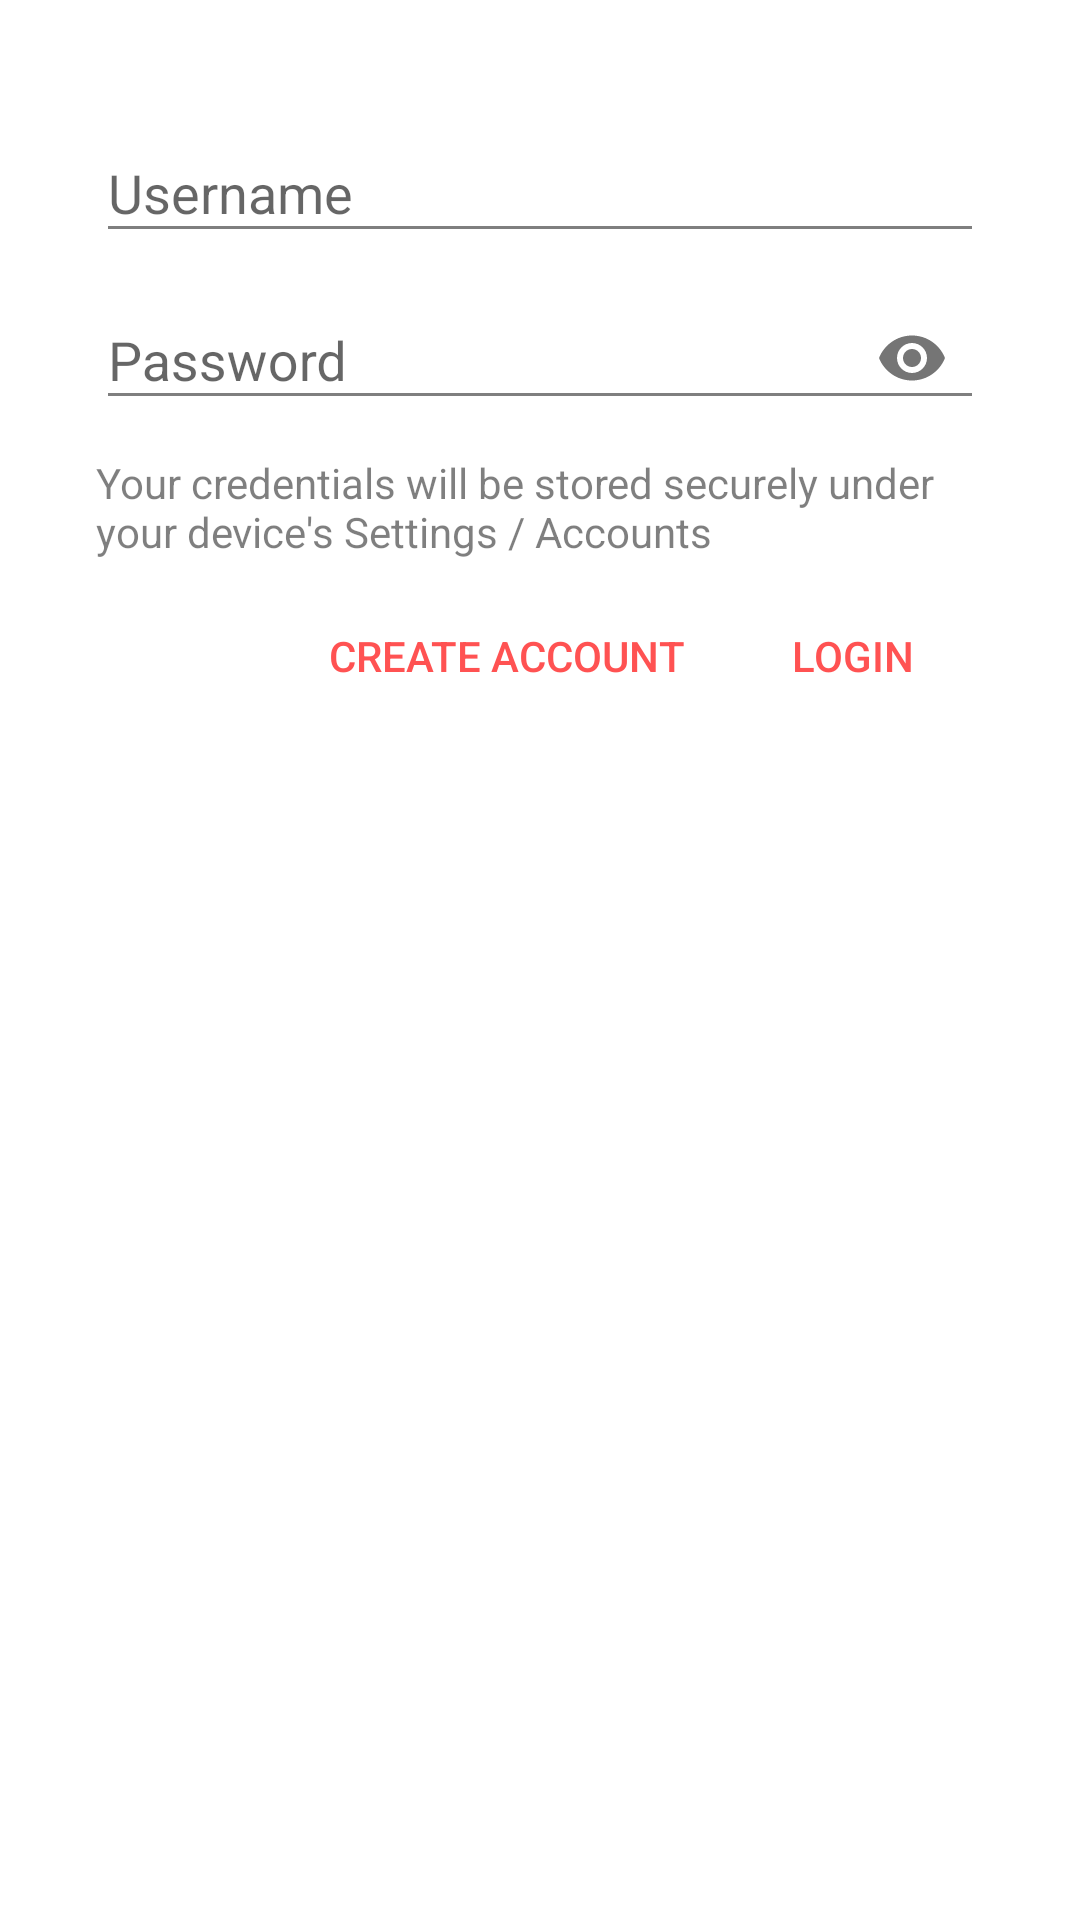

This screen was rendered from an Android layout file. Write that file and the resources it references.
<!-- AndroidManifest.xml: activity theme AppAlertDialog -->
<!-- res/layout/activity_login.xml -->
<?xml version="1.0" encoding="utf-8"?>
<ScrollView
    xmlns:android="http://schemas.android.com/apk/res/android"
    xmlns:tools="http://schemas.android.com/tools"
    android:layout_width="match_parent"
    android:layout_height="wrap_content"
    xmlns:app="http://schemas.android.com/apk/res-auto">

    <LinearLayout
        android:orientation="vertical"
        android:layout_width="match_parent"
        android:layout_height="wrap_content"
        android:paddingTop="@dimen/activity_vertical_margin"
        android:paddingBottom="@dimen/activity_vertical_margin"
        android:paddingLeft="@dimen/activity_horizontal_margin"
        android:paddingRight="@dimen/activity_horizontal_margin">

        <com.google.android.material.textfield.TextInputLayout
            android:id="@+id/textinput_username"
            android:layout_width="match_parent"
            android:layout_height="wrap_content">

            <androidx.appcompat.widget.AppCompatEditText
                android:id="@+id/edittext_username"
                android:hint="@string/username_hint"
                android:maxLines="1"
                android:inputType="text"
                android:nextFocusDown="@+id/edittext_password"
                android:nextFocusForward="@id/edittext_password"
                android:layout_width="match_parent"
                android:layout_height="wrap_content"
/>

        </com.google.android.material.textfield.TextInputLayout>

        <com.google.android.material.textfield.TextInputLayout
            android:id="@+id/textinput_password"
            app:passwordToggleEnabled="true"
            android:layout_width="match_parent"
            android:layout_height="wrap_content">

            <androidx.appcompat.widget.AppCompatEditText
                android:id="@id/edittext_password"
                android:hint="@string/password_hint"
                android:maxLines="1"
                android:inputType="textPassword"
                android:layout_width="match_parent"
                android:layout_height="wrap_content" />

        </com.google.android.material.textfield.TextInputLayout>

        <TextView
            android:text="@string/login_note"
            android:textColor="?android:attr/textColorSecondary"
            android:layout_marginTop="@dimen/margin"
            android:layout_width="match_parent"
            android:layout_height="wrap_content" />

        <LinearLayout
            android:layout_gravity="end"
            android:orientation="horizontal"
            android:layout_marginTop="@dimen/margin"
            android:layout_width="wrap_content"
            android:layout_height="wrap_content">

            <Button
                android:id="@+id/register_button"
                android:text="@string/create_account"
                style="@style/Widget.AppCompat.Button.Borderless.Colored"
                android:layout_width="wrap_content"
                android:layout_height="wrap_content" />

            <Button
                android:id="@+id/login_button"
                android:text="@string/login"
                style="@style/Widget.AppCompat.Button.Borderless.Colored"
                android:layout_width="wrap_content"
                android:layout_height="wrap_content" />

        </LinearLayout>


    </LinearLayout>

</ScrollView>
<!-- resources referenced by this layout -->
<resources>
  <dimen name="activity_horizontal_margin">16dp</dimen>
  <dimen name="activity_vertical_margin">16dp</dimen>
  <dimen name="margin">8dp</dimen>
  <string name="create_account">Create account</string>
  <string name="login">Login</string>
  <string name="login_note">Your credentials will be stored securely under your device\'s Settings / Accounts</string>
  <string name="password_hint">Password</string>
  <string name="username_hint">Username</string>
  <style name="AppAlertDialog" parent="Theme.AppCompat.Light.Dialog.Alert">
          <item name="colorPrimary">@color/purple400</item>
          <item name="colorAccent">@color/redA200</item>
          <item name="android:textColorPrimary">@color/blackT87</item>
          <item name="android:textColorSecondary">@color/blackT50</item>
          <item name="android:textColorTertiary">?android:textColorPrimary</item>
          <item name="android:textColorLink">?colorAccent</item>
          <item name="colorCardBackground">@color/grey100</item>
          <item name="colorCardHighlight">@color/purple100</item>
          <item name="backgroundDrawerHeader">@drawable/bg_drawer_light</item>
      </style>
  <color name="purple400">#AB47BC</color>
  <color name="redA200">#FF5252</color>
  <color name="blackT87">#DE000000</color>
  <color name="blackT50">#80000000</color>
  <color name="grey100">#F5F5F5</color>
  <color name="purple100">#E1BEE7</color>
</resources>
